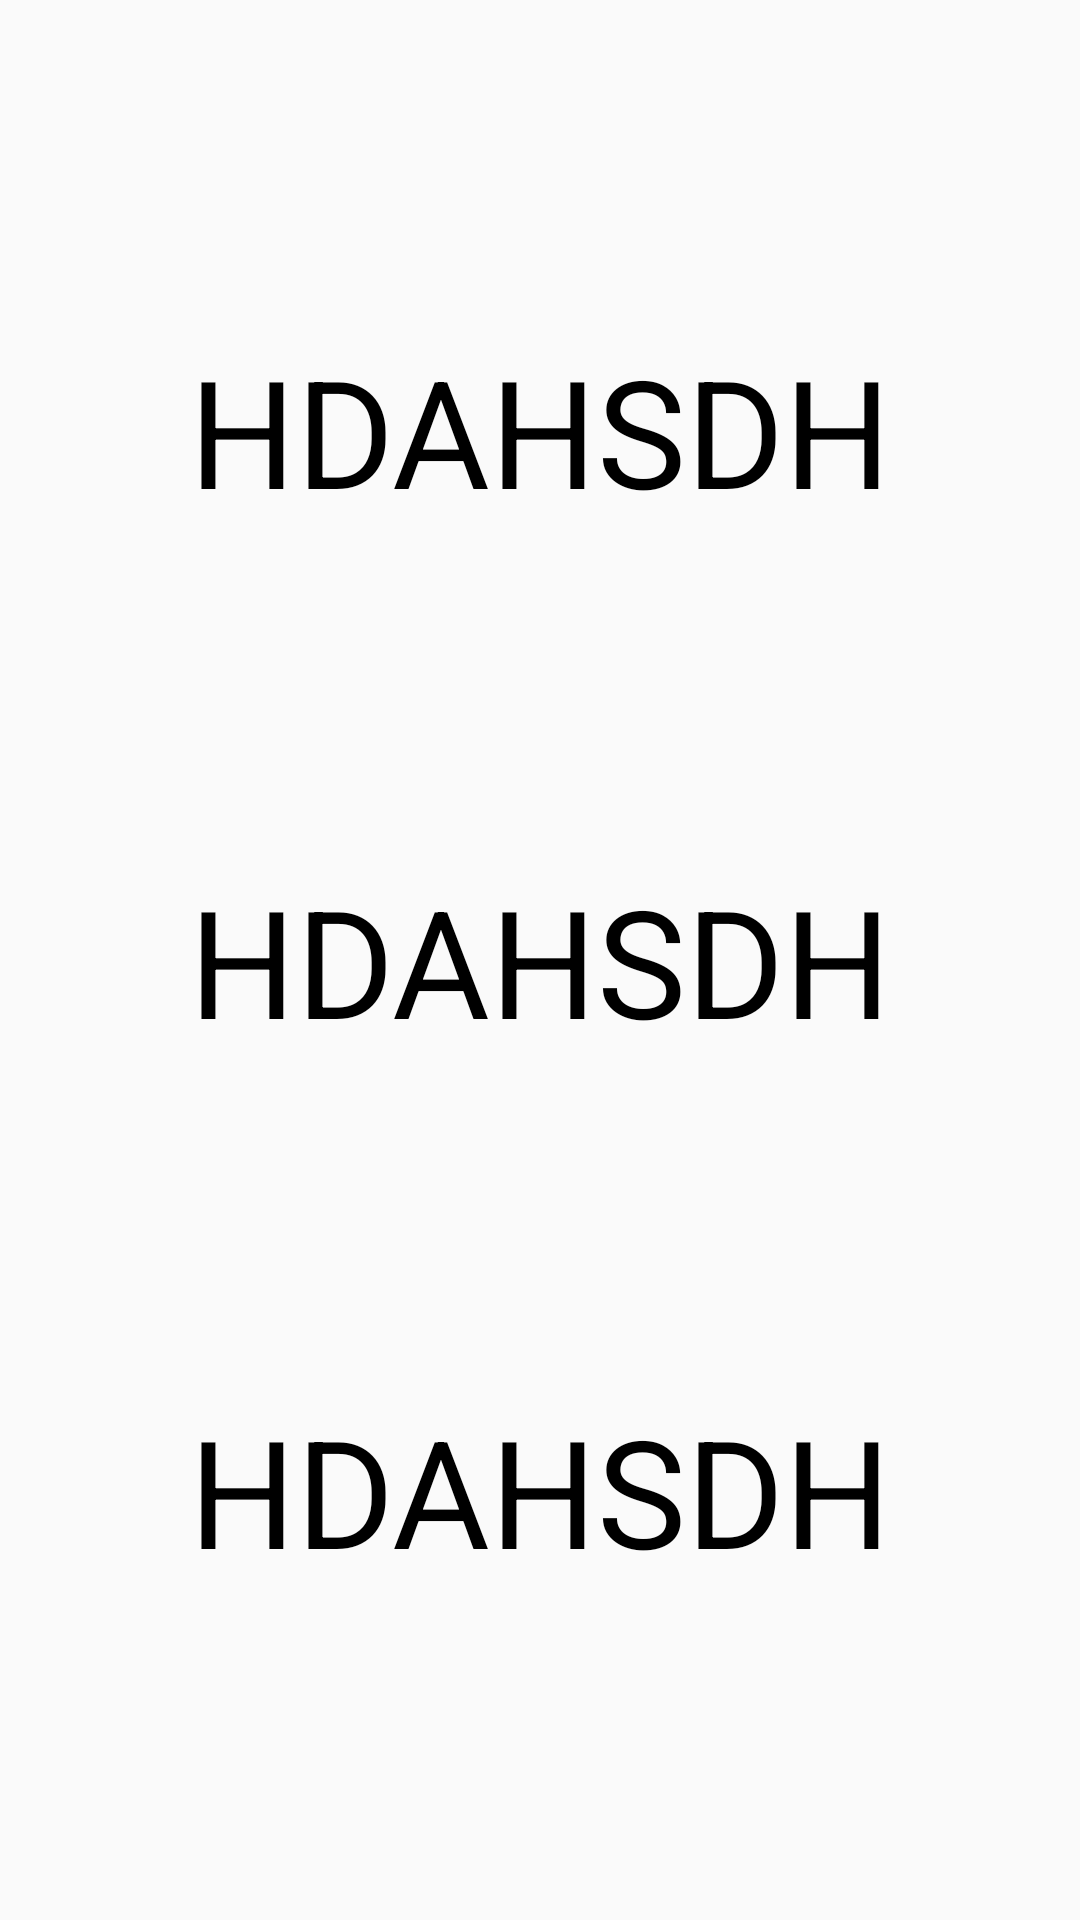

Reconstruct the res/layout file that produces this screen, plus the resources it refers to.
<!-- AndroidManifest.xml: application theme Theme.DooAnne -->
<!-- res/layout/activity_game.xml -->
<?xml version="1.0" encoding="utf-8"?>
<androidx.constraintlayout.widget.ConstraintLayout xmlns:android="http://schemas.android.com/apk/res/android"
    xmlns:app="http://schemas.android.com/apk/res-auto"

    android:id="@+id/background"
    xmlns:tools="http://schemas.android.com/tools"
    android:layout_width="match_parent"
    android:layout_height="match_parent"
    tools:context=".ui.activities.GameActivity">

    <TextView
        android:id="@+id/X"
        android:layout_width="wrap_content"
        android:layout_height="wrap_content"
        android:textSize="50sp"
        android:text="HDAHSDH"
        android:textColor="@color/black"
        app:layout_constraintBottom_toTopOf="@id/Y"
        app:layout_constraintLeft_toLeftOf="parent"
        app:layout_constraintRight_toRightOf="parent"
        app:layout_constraintTop_toTopOf="parent" />

    <TextView
        android:id="@+id/Y"
        android:layout_width="wrap_content"
        android:layout_height="wrap_content"
        android:textSize="50sp"
        android:text="HDAHSDH"
        android:textColor="@color/black"
        app:layout_constraintBottom_toTopOf="@id/Z"
        app:layout_constraintLeft_toLeftOf="parent"
        app:layout_constraintRight_toRightOf="parent"
       app:layout_constraintTop_toBottomOf="@id/X"/>
    <TextView
        android:id="@+id/Z"
        android:layout_width="wrap_content"
        android:layout_height="wrap_content"
        android:textSize="50sp"
        android:text="HDAHSDH"
        android:textColor="@color/black"
        app:layout_constraintBottom_toBottomOf="parent"
        app:layout_constraintLeft_toLeftOf="parent"
        app:layout_constraintRight_toRightOf="parent"
        app:layout_constraintTop_toBottomOf="@id/Y" />
</androidx.constraintlayout.widget.ConstraintLayout>
<!-- resources referenced by this layout -->
<resources>
  <color name="black">#FF000000</color>
  <style name="Theme.DooAnne" parent="Theme.MaterialComponents.Light.NoActionBar.Bridge">
          
          <item name="colorPrimary">@color/colorPrimary</item>
          <item name="colorPrimaryVariant">@color/purple_700</item>
          <item name="colorOnPrimary">@color/white</item>
          
          <item name="colorSecondary">@color/teal_200</item>
          <item name="colorSecondaryVariant">@color/teal_700</item>
          <item name="colorOnSecondary">@color/black</item>
          
          <item name="android:statusBarColor" tools:targetApi="l">?attr/colorPrimaryVariant</item>
          <item name="bottomNavigationStyle">@style/Widget.App.BottomNavigationView</item>
          <item name="windowActionBar">false</item>
          <item name="android:windowFullscreen">true</item>
          <item name="android:windowContentOverlay">@null</item>
          <item name="windowNoTitle">true</item>
          <item name="textAppearanceBody2">@style/TextAppearance.App.Body2</item>
      </style>
  <color name="colorPrimary">#3C65F6</color>
  <color name="purple_700">#FF3700B3</color>
  <color name="white">#FFFFFFFF</color>
  <color name="teal_200">#FF03DAC5</color>
  <color name="teal_700">#FF018786</color>
  <style name="Widget.App.BottomNavigationView" parent="Widget.MaterialComponents.BottomNavigationView.Colored">
          <item name="materialThemeOverlay">@style/ThemeOverlay.App.BottomNavigationView</item>
      </style>
  <style name="TextAppearance.App.Body2" parent="TextAppearance.MaterialComponents.Body2">
          <item name="fontFamily">@font/roboto_bold</item>
          <item name="android:fontFamily">@font/roboto_bold</item>
      </style>
  <style name="ThemeOverlay.App.BottomNavigationView" parent="">
          <item name="fontFamily">@font/roboto_bold</item>
      </style>
</resources>
